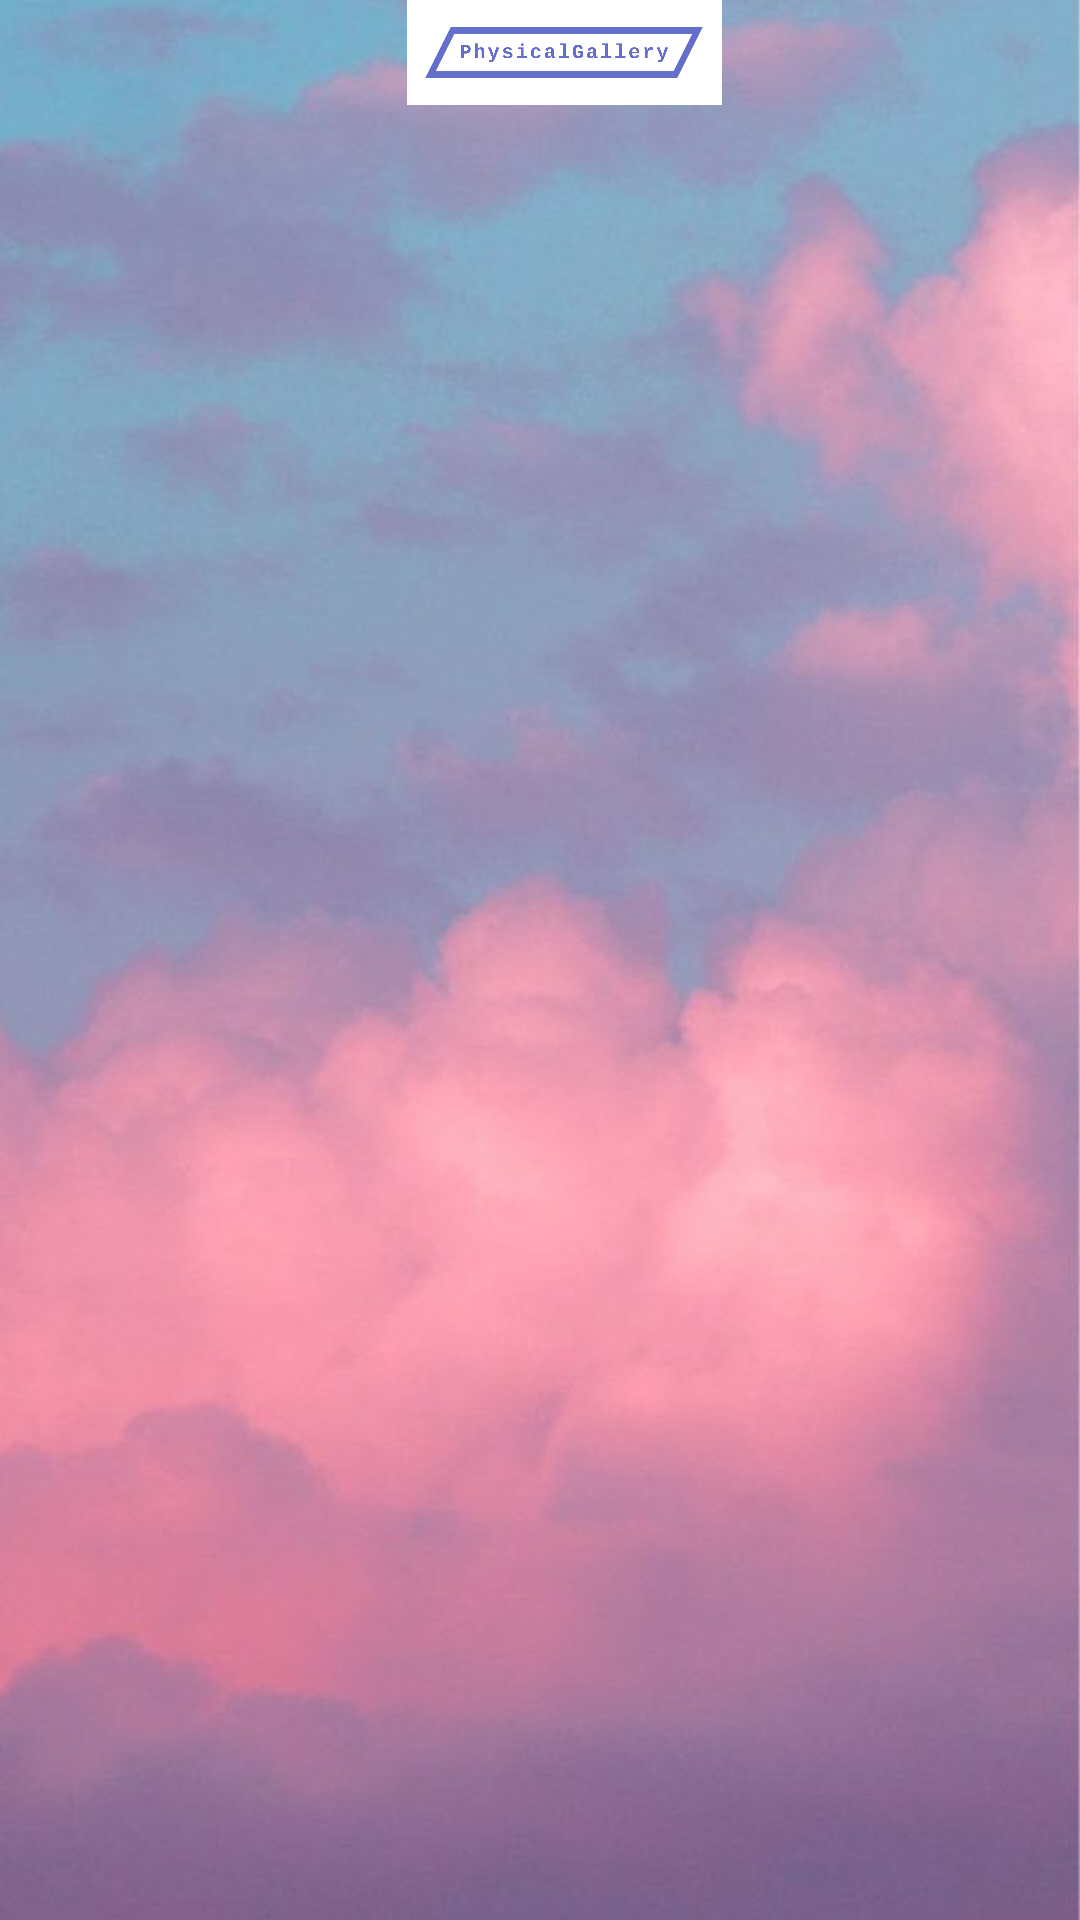

Reconstruct the res/layout file that produces this screen, plus the resources it refers to.
<!-- AndroidManifest.xml: application theme Theme.PhysicalGallery -->
<!-- res/layout/food_result.xml -->
<?xml version="1.0" encoding="utf-8"?>
<androidx.constraintlayout.widget.ConstraintLayout xmlns:android="http://schemas.android.com/apk/res/android"
    xmlns:app="http://schemas.android.com/apk/res-auto"
    xmlns:tools="http://schemas.android.com/tools"
    android:layout_width="match_parent"
    android:layout_height="match_parent"
    android:background = "@drawable/backg"
    android:layout_weight="1">
    <androidx.appcompat.widget.Toolbar
        android:id="@+id/my_toolbar"
        android:layout_width="match_parent"
        android:layout_height="35dp"
        tools:ignore="MissingConstraints">
        <ImageView
            android:layout_width="match_parent"
            android:layout_height="match_parent"
            android:src="@drawable/appmenu"/>
    </androidx.appcompat.widget.Toolbar>
    <androidx.recyclerview.widget.RecyclerView
        app:layout_constraintTop_toBottomOf="@+id/my_toolbar"
        android:id="@+id/recyclerview"
        android:layout_width="wrap_content"
        android:layout_height="wrap_content"
        android:layout_marginStart="100dp"
        android:layout_marginEnd="100dp"
        android:scrollbars="vertical"
        app:layout_constraintEnd_toEndOf="parent"
        app:layout_constraintStart_toStartOf="parent"
        tools:ignore="MissingConstraints"
        tools:listitem="@layout/food_recyclerview" />
</androidx.constraintlayout.widget.ConstraintLayout>
<!-- res/layout/food_recyclerview.xml (included above) -->
<?xml version="1.0" encoding="utf-8"?>
<androidx.constraintlayout.widget.ConstraintLayout xmlns:android="http://schemas.android.com/apk/res/android"
    xmlns:app="http://schemas.android.com/apk/res-auto"
    xmlns:tools="http://schemas.android.com/tools"
    android:layout_width="wrap_content"
    android:layout_height="wrap_content"
    android:id ="@+id/rootclick"
    android:layout_gravity="center_horizontal"
    android:layout_weight="1">

    <TextView
        android:id="@+id/food_name"
        android:layout_width="match_parent"
        android:layout_height="match_parent"
        android:layout_marginTop="16dp"
        android:background="@drawable/emptybutton"
        android:gravity="center_horizontal"
        android:text=""
        android:textColor="@color/black"
        android:textSize="25dp"
        app:layout_constraintEnd_toEndOf="parent"
        app:layout_constraintStart_toStartOf="parent"
        app:layout_constraintTop_toTopOf="parent" />

</androidx.constraintlayout.widget.ConstraintLayout>
<!-- resources referenced by this layout -->
<resources>
  <!-- drawable appmenu: png bitmap (drawable-v24, 5773 bytes) -->
  <!-- drawable backg: jpeg bitmap (drawable-v24, 35609 bytes) -->
  <!-- drawable emptybutton (drawable) -->
  <?xml version="1.0" encoding="utf-8"?>
  <shape xmlns:android="http://schemas.android.com/apk/res/android" >
  
      <solid android:color="#00ff0000" /> //배경색
  
      <stroke
          android:width="5dp"
          android:color="#00ff" /> //선색
      <corners
          android:topLeftRadius="5dp"
          android:topRightRadius="5dp"
          android:bottomLeftRadius="5dp"
          android:bottomRightRadius="5dp"  />
  </shape>
  <style name="Theme.PhysicalGallery" parent="Theme.AppCompat.Light.NoActionBar">
          
          
          
          
          
          
          
          
          
          
          
      </style>
  <!-- not gathered from this repository: default colours our renderer supplied (Android Studio template values) -->
  <color name="black">#FF000000</color>
</resources>
